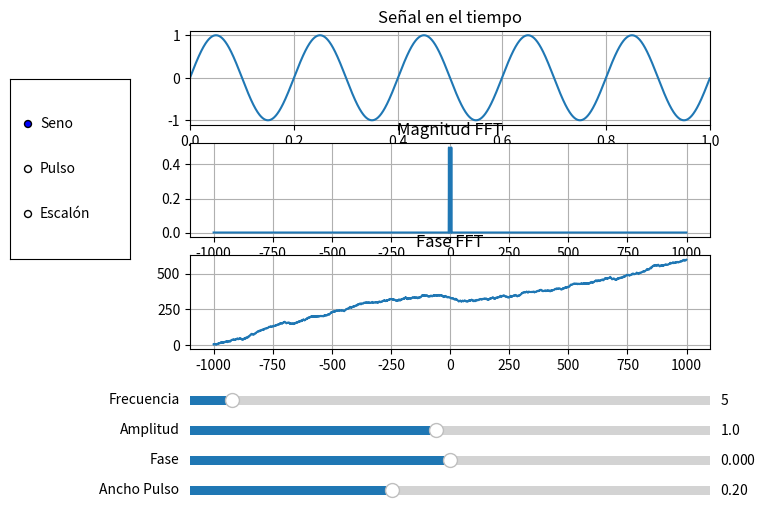

Recreate this plot in Python.
import numpy as np
import matplotlib.pyplot as plt
from matplotlib.widgets import Slider, RadioButtons


def generate_rect_pulse(t, width, center=0.5):
    return ((t >= (center - width/2)) & (t < (center + width/2))).astype(float)

def generate_step(t, t0=0.0):
    return (t >= t0).astype(float)

def generate_sine(t, f, A=1.0, phase=0.0):
    return A * np.sin(2*np.pi*f*t + phase)

def compute_fft(x, fs):
    N = len(x)
    X = np.fft.fft(x)
    X_shift = np.fft.fftshift(X) / N
    freqs = np.fft.fftfreq(N, d=1/fs)
    freqs_shift = np.fft.fftshift(freqs)
    return freqs_shift, X_shift


fs = 2000.0
T = 1.0
t = np.arange(0, T, 1/fs)


signal_type = "Seno"
f_init, A_init, phase_init = 5.0, 1.0, 0.0
signal = generate_sine(t, f_init, A_init, phase_init)
freqs, X = compute_fft(signal, fs)


fig, (ax_time, ax_mag, ax_phase) = plt.subplots(3, 1, figsize=(8, 6))
plt.subplots_adjust(left=0.25, bottom=0.35)


line_time, = ax_time.plot(t, signal)
ax_time.set_title("Señal en el tiempo")
ax_time.set_xlim(0, 1)

line_mag, = ax_mag.plot(freqs, np.abs(X))
ax_mag.set_title("Magnitud FFT")

line_phase, = ax_phase.plot(freqs, np.unwrap(np.angle(X)))
ax_phase.set_title("Fase FFT")

for ax in (ax_time, ax_mag, ax_phase):
    ax.grid(True)


ax_freq = plt.axes([0.25, 0.25, 0.65, 0.03])
ax_amp = plt.axes([0.25, 0.20, 0.65, 0.03])
ax_phase_slider = plt.axes([0.25, 0.15, 0.65, 0.03])
ax_width = plt.axes([0.25, 0.10, 0.65, 0.03])

s_freq = Slider(ax_freq, 'Frecuencia', 1, 50, valinit=f_init)
s_amp = Slider(ax_amp, 'Amplitud', 0.1, 2.0, valinit=A_init)
s_phase = Slider(ax_phase_slider, 'Fase', -np.pi, np.pi, valinit=phase_init)
s_width = Slider(ax_width, 'Ancho Pulso', 0.01, 0.5, valinit=0.2)


rax = plt.axes([0.025, 0.5, 0.15, 0.3])
radio = RadioButtons(rax, ('Seno', 'Pulso', 'Escalón'))


def update(val):
    global signal_type
    if signal_type == "Seno":
        f = s_freq.val
        A = s_amp.val
        phase = s_phase.val
        sig = generate_sine(t, f, A, phase)
    elif signal_type == "Pulso":
        w = s_width.val
        sig = generate_rect_pulse(t, width=w, center=0.5)
    elif signal_type == "Escalón":
        sig = generate_step(t, t0=0.3)

    freqs, X = compute_fft(sig, fs)


    line_time.set_ydata(sig)
    line_mag.set_ydata(np.abs(X))
    line_phase.set_ydata(np.unwrap(np.angle(X)))

    fig.canvas.draw_idle()

def change_signal(label):
    global signal_type
    signal_type = label
    update(None)

s_freq.on_changed(update)
s_amp.on_changed(update)
s_phase.on_changed(update)
s_width.on_changed(update)
radio.on_clicked(change_signal)

plt.show()
